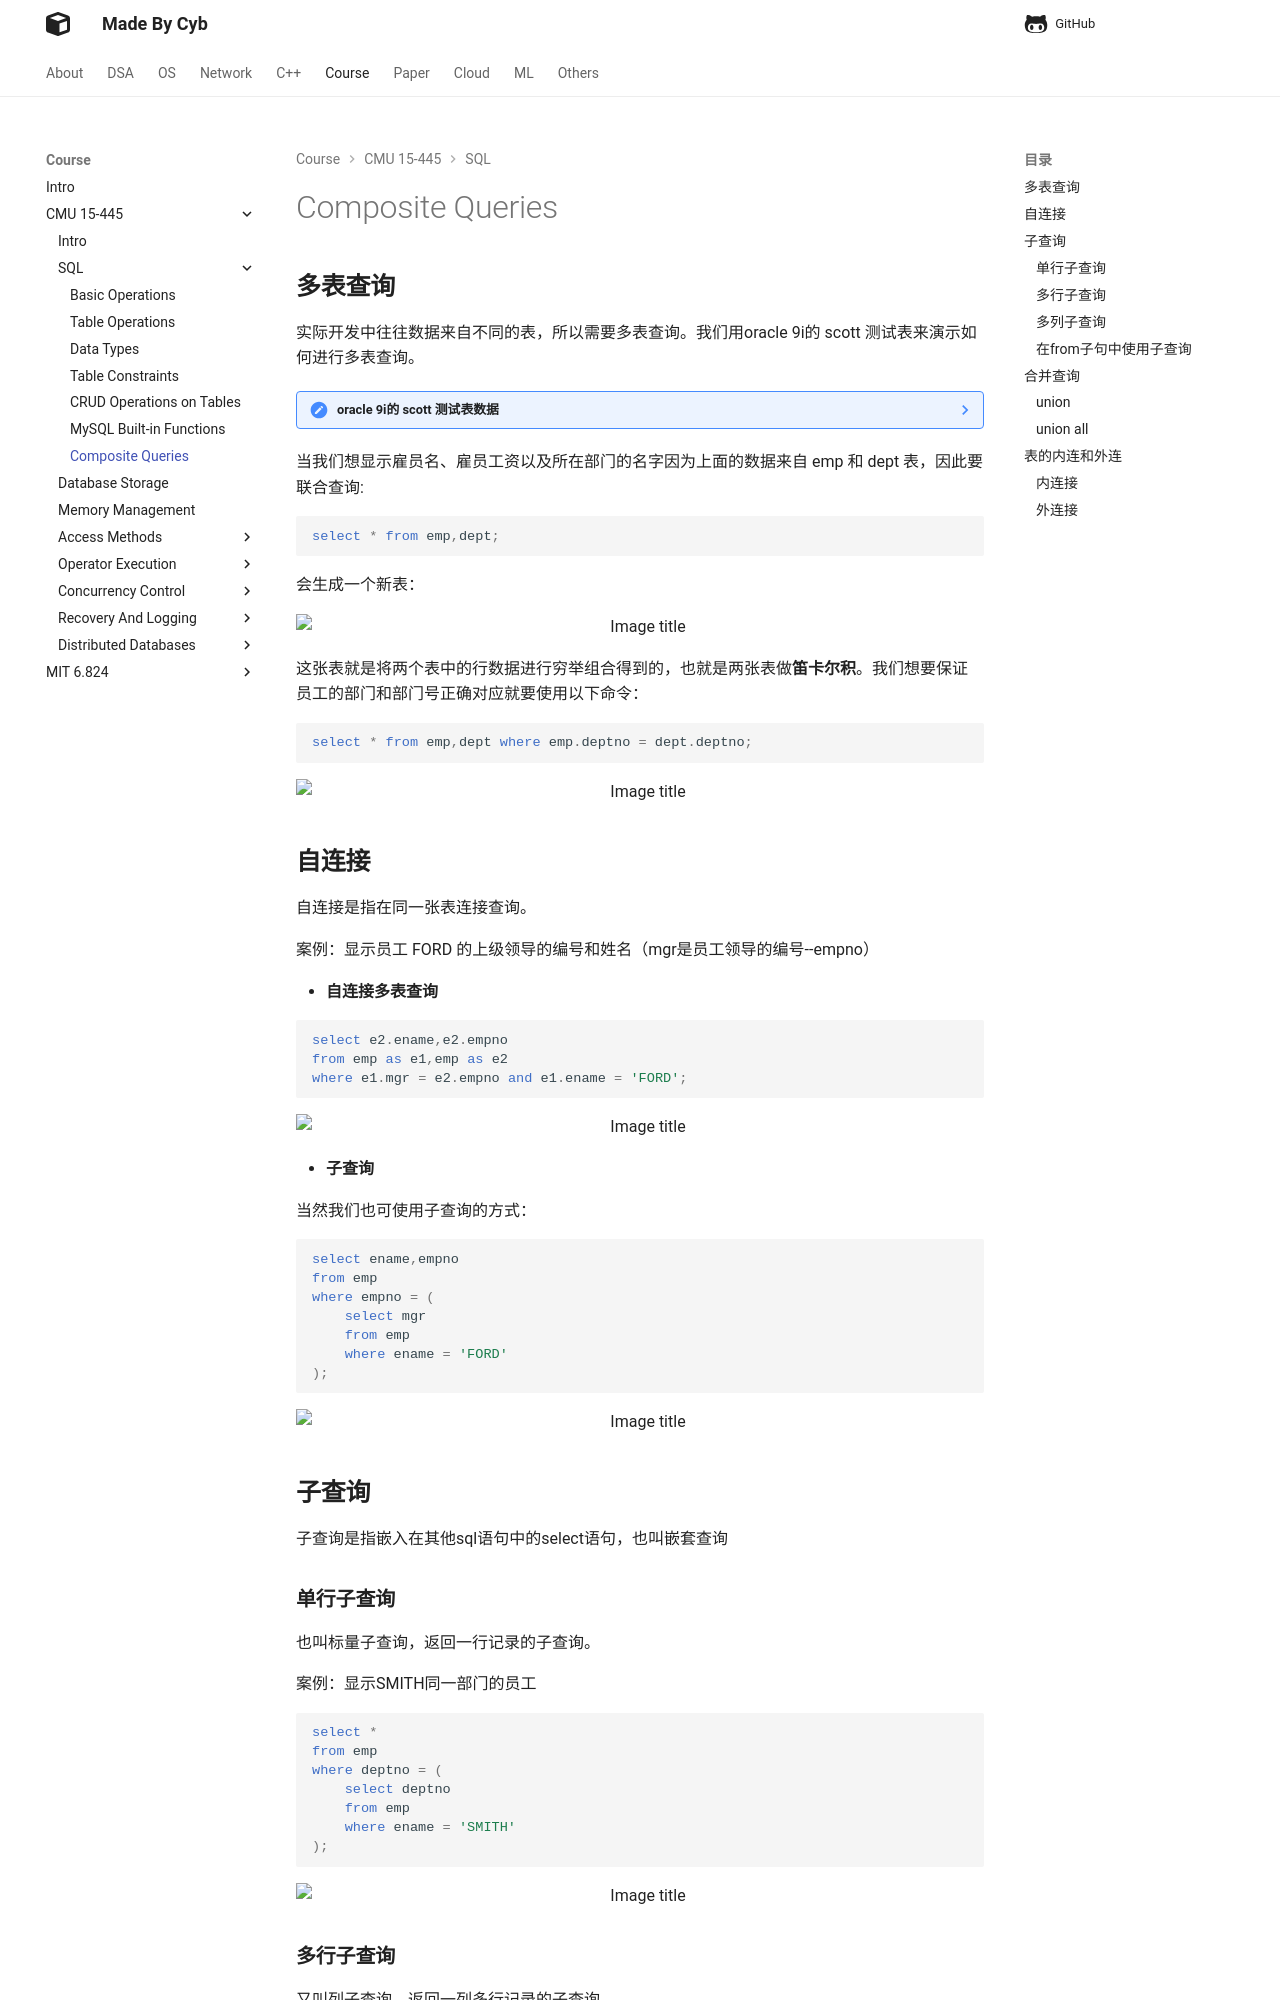

repository: idle-lab/idle-lab.github.io · page: course/CMU15445/SQL/Query/index.html · generator: mkdocs



## **多表查询**


实际开发中往往数据来自不同的表，所以需要多表查询。我们用oracle 9i的 scott 测试表来演示如何进行多表查询。


??? note "oracle 9i的 scott 测试表数据"
    ```sql
    DROP database IF EXISTS `scott`;
    CREATE database IF NOT EXISTS `scott` DEFAULT CHARACTER SET utf8mb4;

    USE `scott`;

    DROP TABLE IF EXISTS `dept`;
    CREATE TABLE `dept` (
    `deptno` int(2) unsigned zerofill NOT NULL COMMENT '部门编号',
    `dname` varchar(14) DEFAULT NULL COMMENT '部门名称',
    `loc` varchar(13) DEFAULT NULL COMMENT '部门所在地点'
    );


    DROP TABLE IF EXISTS `emp`;
    CREATE TABLE `emp` (
    `empno` int(6) unsigned zerofill NOT NULL COMMENT '雇员编号',
    `ename` varchar(10) DEFAULT NULL COMMENT '雇员姓名',
    `job` varchar(9) DEFAULT NULL COMMENT '雇员职位',
    `mgr` int(4) unsigned zerofill DEFAULT NULL COMMENT '雇员领导编号',
    `hiredate` datetime DEFAULT NULL COMMENT '雇佣时间',
    `sal` decimal(7,2) DEFAULT NULL COMMENT '工资月薪',
    `comm` decimal(7,2) DEFAULT NULL COMMENT '奖金',
    `deptno` int(2) unsigned zerofill DEFAULT NULL COMMENT '部门编号'
    );

    DROP TABLE IF EXISTS `salgrade`;
    CREATE TABLE `salgrade` (
    `grade` int(11) DEFAULT NULL COMMENT '等级',
    `losal` int(11) DEFAULT NULL COMMENT '此等级最低工资',
    `hisal` int(11) DEFAULT NULL COMMENT '此等级最高工资'
    );

    insert into dept (deptno, dname, loc)
    values (10, 'ACCOUNTING', 'NEW YORK');
    insert into dept (deptno, dname, loc)
    values (20, 'RESEARCH', 'DALLAS');
    insert into dept (deptno, dname, loc)
    values (30, 'SALES', 'CHICAGO');
    insert into dept (deptno, dname, loc)
    values (40, 'OPERATIONS', 'BOSTON');

    insert into emp (empno, ename, job, mgr, hiredate, sal, comm, deptno)
    values (7369, 'SMITH', 'CLERK', 7902, '1980-12-17', 800, null, 20);

    insert into emp (empno, ename, job, mgr, hiredate, sal, comm, deptno)
    values (7499, 'ALLEN', 'SALESMAN', 7698, '1981-02-20', 1600, 300, 30);

    insert into emp (empno, ename, job, mgr, hiredate, sal, comm, deptno)
    values (7521, 'WARD', 'SALESMAN', 7698, '1981-02-22', 1250, 500, 30);

    insert into emp (empno, ename, job, mgr, hiredate, sal, comm, deptno)
    values (7566, 'JONES', 'MANAGER', 7839, '1981-04-02', 2975, null, 20);

    insert into emp (empno, ename, job, mgr, hiredate, sal, comm, deptno)
    values (7654, 'MARTIN', 'SALESMAN', 7698, '1981-09-28', 1250, 1400, 30);

    insert into emp (empno, ename, job, mgr, hiredate, sal, comm, deptno)
    values (7698, 'BLAKE', 'MANAGER', 7839, '1981-05-01', 2850, null, 30);

    insert into emp (empno, ename, job, mgr, hiredate, sal, comm, deptno)
    values (7782, 'CLARK', 'MANAGER', 7839, '1981-06-09', 2450, null, 10);

    insert into emp (empno, ename, job, mgr, hiredate, sal, comm, deptno)
    values (7788, 'SCOTT', 'ANALYST', 7566, '1987-04-19', 3000, null, 20);

    insert into emp (empno, ename, job, mgr, hiredate, sal, comm, deptno)
    values (7839, 'KING', 'PRESIDENT', null, '1981-11-17', 5000, null, 10);
